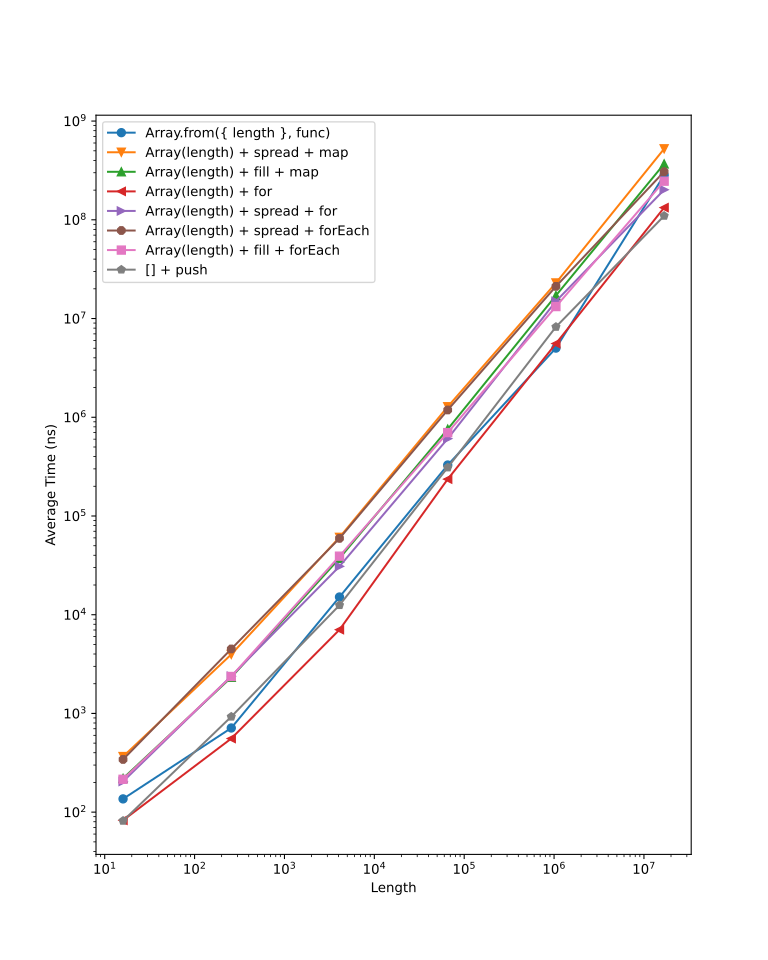

Source data for this figure (header and first rows):
length, Task Name, ops/sec, Average Time (ns), Margin, Samples
16, Array.from({ length }, func), 7,339,738, 136.2, ±0.37%, 3669873
16, Array(length) + spread + map, 2,734,297, 365.7, ±0.39%, 1367164
16, Array(length) + fill + map, 4,550,127, 219.8, ±0.46%, 2275065
16, Array(length) + for, 12,092,024, 82.7, ±0.39%, 6046015
16, Array(length) + spread + for, 4,886,003, 204.7, ±0.34%, 2443003
16, Array(length) + spread + forEach, 2,925,610, 341.8, ±0.42%, 1462805
16, Array(length) + fill + forEach, 4,644,785, 215.3, ±0.37%, 2322394
16, [] + push, 12,233,638, 81.74, ±0.39%, 6116822
256, Array.from({ length }, func), 1,404,095, 712.2, ±0.41%, 702048
256, Array(length) + spread + map, 252,358, 3963, ±0.37%, 126180
256, Array(length) + fill + map, 430,683, 2322, ±0.70%, 215342
256, Array(length) + for, 1,795,954, 556.8, ±0.45%, 897977
256, Array(length) + spread + for, 419,180, 2386, ±0.32%, 209591
256, Array(length) + spread + forEach, 222,383, 4497, ±13.46%, 111192
256, Array(length) + fill + forEach, 422,341, 2368, ±0.26%, 211171
256, [] + push, 1,078,549, 927.2, ±0.57%, 539276
4096, Array.from({ length }, func), 66,159, 15115, ±1.69%, 33080
4096, Array(length) + spread + map, 16,448, 60795, ±0.74%, 8225
4096, Array(length) + fill + map, 26,830, 37271, ±0.69%, 13416
4096, Array(length) + for, 141,821, 7051, ±0.68%, 70912
4096, Array(length) + spread + for, 32,367, 30895, ±0.71%, 16184
4096, Array(length) + spread + forEach, 16,847, 59356, ±0.66%, 8424
4096, Array(length) + fill + forEach, 25,518, 39187, ±0.52%, 12760
4096, [] + push, 80,035, 12494, ±1.62%, 40018
65536, Array.from({ length }, func), 3,045, 328312, ±5.32%, 1532
65536, Array(length) + spread + map, 781, 1278779, ±5.08%, 391
65536, Array(length) + fill + map, 1,318, 758207, ±0.88%, 660
65536, Array(length) + for, 4,234, 236152, ±4.97%, 2118
65536, Array(length) + spread + for, 1,646, 607412, ±0.95%, 824
65536, Array(length) + spread + forEach, 843, 1184984, ±6.12%, 422
65536, Array(length) + fill + forEach, 1,429, 699580, ±1.10%, 715
65536, [] + push, 3,227, 309799, ±7.62%, 1615
1048576, Array.from({ length }, func), 199, 5019668, ±11.74%, 100
1048576, Array(length) + spread + map, 43, 22935134, ±5.76%, 100
1048576, Array(length) + fill + map, 58, 17110601, ±5.29%, 100
1048576, Array(length) + for, 179, 5577715, ±11.23%, 100
1048576, Array(length) + spread + for, 66, 14965320, ±8.06%, 100
1048576, Array(length) + spread + forEach, 47, 21184399, ±6.24%, 100
1048576, Array(length) + fill + forEach, 75, 13222280, ±11.39%, 100
1048576, [] + push, 121, 8234272, ±9.51%, 100
16777216, Array.from({ length }, func), 3, 283509414, ±3.05%, 100
16777216, Array(length) + spread + map, 1, 524090137, ±2.42%, 100
16777216, Array(length) + fill + map, 2, 368505659, ±1.10%, 100
16777216, Array(length) + for, 7, 132926987, ±1.94%, 100
16777216, Array(length) + spread + for, 4, 201675393, ±1.35%, 100
16777216, Array(length) + spread + forEach, 3, 307277463, ±0.86%, 100
16777216, Array(length) + fill + forEach, 4, 246321958, ±2.08%, 100
16777216, [] + push, 9, 109690786, ±1.84%, 100
